Run: headless pygame with SDL's dummy video driver; simulated clock (each Clock.tick advances the game by its frame time, no real sleeping); random seed 0; keys injected as events and as key.get_pressed() state; no mouse input.
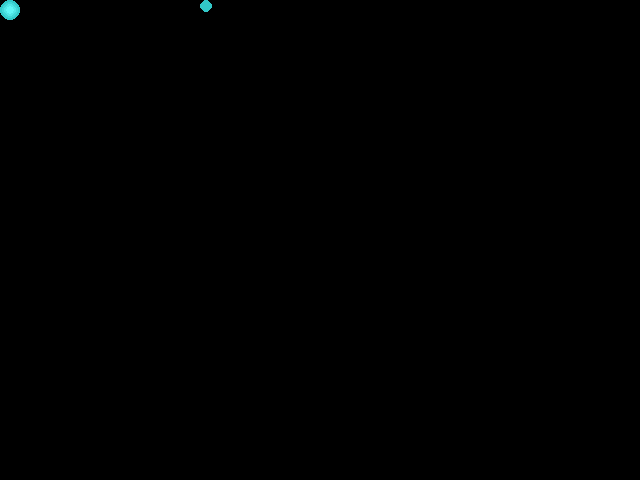
Frame 1 of 4 · flips 1–60 · no input
Frame 2 of 4 · flips 61–180 · tapped SPACE, RETURN · held RIGHT (→), D · screen unchanged from frame 1, image omitted
Frame 3 of 4 · flips 181–300 · held DOWN (↓), S · screen unchanged from frame 2, image omitted
Frame 4 of 4 · flips 301–420 · held LEFT (←), A, UP (↑), W · screen unchanged from frame 3, image omitted

The pygame program that drew these frames:

# ## Render some circles with functions.


import pygame
from pygame.locals import *

def render_ball_simple(radius, color):
    """ Returns (surf,rect) containing a picture of
    a circle of the radius, and color given.
    """
    size = radius * 2
    surf = pygame.Surface((size, size))
    pygame.draw.circle(surf, color, (radius, radius), radius)
    return surf, surf.get_rect()

def max(x, y):
    """ returns x, unless x > y. if it is it returns y.
    """
    if x > y:
        return y
    else:
        return x
    
def render_ball_funky(radius, color):
    """ Returns (surf,rect) containing a picture of
    a slightly shaded ball of the radius, and color given.
    """
    size = radius * 2
    surf = pygame.Surface((size, size))
    # we progressively draw smaller circles of different colors.
    increment = int(radius / 4)
    for x in range(4):
        iradius = radius - (x * increment)
        print(iradius)
        isize = iradius * 2
        icolor = [0, 0, 0]
        
        # we increment the color. if it is bigger than 255 we make it 255.
        icolor[0] = max(color[0] + (x * 15), 255)
        icolor[1] = max(color[1] + (x * 15), 255)
        icolor[2] = max(color[2] + (x * 15), 255)
        pygame.draw.circle(surf, icolor, (radius, radius), iradius)
        
    return surf, surf.get_rect()

def render_ball(radius, color):
    """ Returns (surf,rect) containing a picture of
    a ball of the radius, and color given.
    """
    # we use the kind of funk one...
    return render_ball_funky(radius, color)

pygame.init()

display_flags = DOUBLEBUF

width, height = 640, 480

if pygame.display.mode_ok((width, height), display_flags ):
    screen = pygame.display.set_mode((width, height), display_flags)
    
run = 1

clock = pygame.time.Clock()

ball1,ball1_rect = render_ball_funky(10, (50, 200, 200))
ball2,ball2_rect = render_ball_simple(6, (50, 200, 200))

# move the simple one towards the center top of the screen.
ball2_rect.x = 200

while run:
    events = pygame.event.get()
    for event in events:
        if event.type == QUIT or (event.type == KEYDOWN and event.key in [K_ESCAPE, K_q]):
            # set run to 0 makes the game quit.
            run = 0
    # add the game play in here later.
    screen.blit(ball1, ball1_rect)
    screen.blit(ball2, ball2_rect)
    
    pygame.display.flip()
    
    # limit the game to about 40fps, or 40 ticks per second.
    clock.tick(40)
    
pygame.quit()
